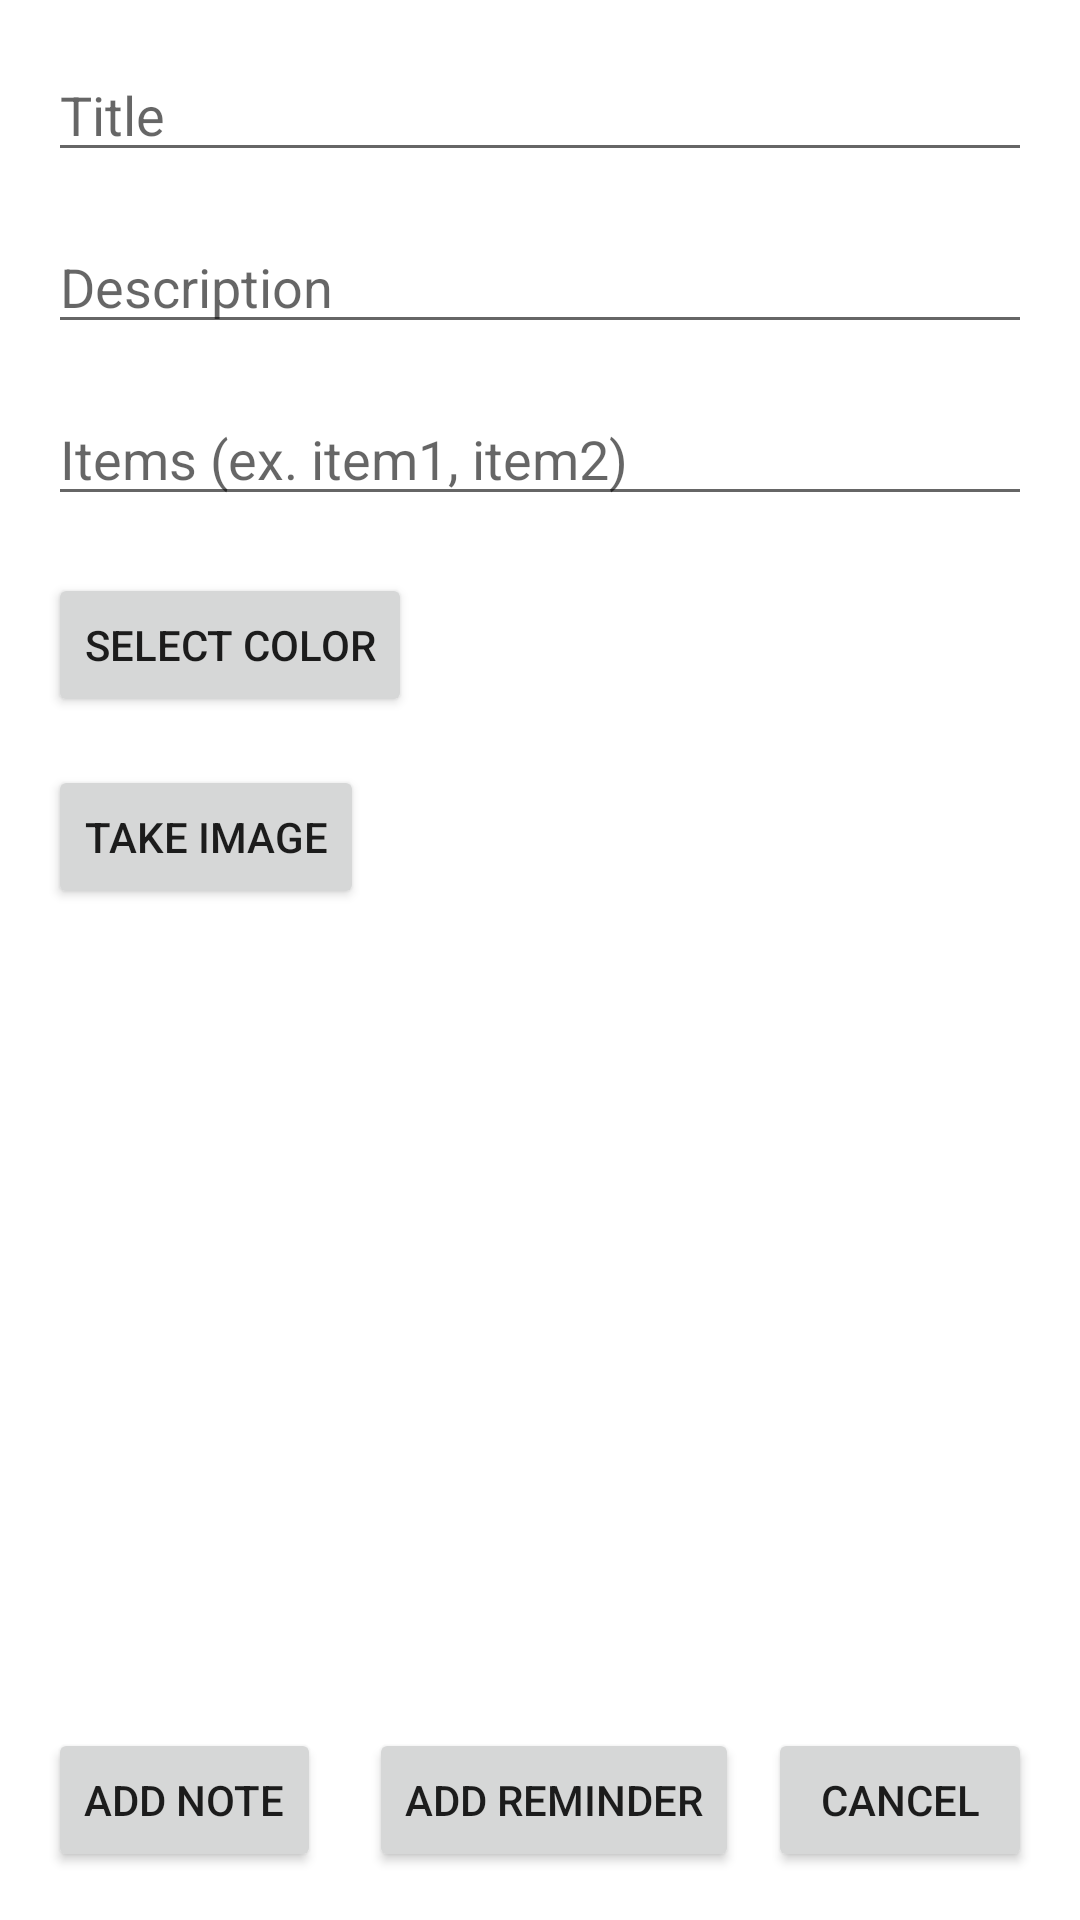

Reconstruct the res/layout file that produces this screen, plus the resources it refers to.
<!-- AndroidManifest.xml: application theme Theme.ENotes -->
<!-- res/layout/activity_add_note.xml -->
<?xml version="1.0" encoding="utf-8"?>
<androidx.constraintlayout.widget.ConstraintLayout xmlns:android="http://schemas.android.com/apk/res/android"
    xmlns:app="http://schemas.android.com/apk/res-auto"
    xmlns:tools="http://schemas.android.com/tools"
    android:layout_width="match_parent"
    android:layout_height="match_parent"
    tools:context=".ui.notes.AddNoteActivity">

    <EditText
        android:id="@+id/editTextTitle"
        android:layout_width="0dp"
        android:layout_height="wrap_content"
        android:layout_marginStart="16dp"
        android:layout_marginTop="16dp"
        android:layout_marginEnd="16dp"
        android:ems="10"
        android:hint="Title"
        android:inputType="textPersonName"
        app:layout_constraintEnd_toEndOf="parent"
        app:layout_constraintStart_toStartOf="parent"
        app:layout_constraintTop_toTopOf="parent" />

    <EditText
        android:id="@+id/editTextDescription"
        android:layout_width="0dp"
        android:layout_height="wrap_content"
        android:layout_marginStart="16dp"
        android:layout_marginTop="16dp"
        android:layout_marginEnd="16dp"
        android:ems="10"
        android:hint="Description"
        android:inputType="textPersonName"
        app:layout_constraintEnd_toEndOf="parent"
        app:layout_constraintStart_toStartOf="parent"
        app:layout_constraintTop_toBottomOf="@+id/editTextTitle" />

    <EditText
        android:id="@+id/editTextItems"
        android:layout_width="0dp"
        android:layout_height="wrap_content"
        android:layout_marginStart="16dp"
        android:layout_marginTop="16dp"
        android:layout_marginEnd="16dp"
        android:ems="10"
        android:hint="Items (ex. item1, item2)"
        android:inputType="textPersonName"
        app:layout_constraintEnd_toEndOf="parent"
        app:layout_constraintStart_toStartOf="parent"
        app:layout_constraintTop_toBottomOf="@+id/editTextDescription" />

    <Button
        android:id="@+id/button"
        android:layout_width="wrap_content"
        android:layout_height="wrap_content"
        android:layout_marginStart="16dp"
        android:layout_marginBottom="16dp"
        android:onClick="returnNoteData"
        android:text="ADD NOTE"
        app:layout_constraintBottom_toBottomOf="parent"
        app:layout_constraintStart_toStartOf="parent" />

    <Button
        android:id="@+id/button4"
        android:layout_width="wrap_content"
        android:layout_height="wrap_content"
        android:layout_marginEnd="16dp"
        android:layout_marginBottom="16dp"
        android:onClick="cancel"
        android:text="CANCEL"
        app:layout_constraintBottom_toBottomOf="parent"
        app:layout_constraintEnd_toEndOf="parent" />

    <Button
        android:id="@+id/button3"
        android:layout_width="wrap_content"
        android:layout_height="wrap_content"
        android:layout_marginStart="16dp"
        android:layout_marginBottom="16dp"
        android:onClick="setReminderVisible"
        android:text="ADD REMINDER"
        app:layout_constraintBottom_toBottomOf="parent"
        app:layout_constraintStart_toEndOf="@+id/button" />

    <TextView
        android:id="@+id/reminder"
        android:layout_width="wrap_content"
        android:layout_height="wrap_content"
        android:layout_marginTop="24dp"
        android:layout_marginEnd="16dp"
        android:layout_marginBottom="24dp"
        android:text="Reminder: "
        android:visibility="invisible"
        app:layout_constraintBottom_toTopOf="@+id/imageView"
        app:layout_constraintEnd_toEndOf="parent"
        app:layout_constraintTop_toBottomOf="@+id/button7" />

    <Button
        android:id="@+id/button7"
        android:layout_width="wrap_content"
        android:layout_height="wrap_content"
        android:layout_marginStart="16dp"
        android:layout_marginTop="19dp"
        android:onClick="setColorPickVisible"
        android:text="SELECT COLOR"
        app:layout_constraintStart_toStartOf="parent"
        app:layout_constraintTop_toBottomOf="@+id/editTextItems" />

    <TextView
        android:id="@+id/colorView"
        android:layout_width="0dp"
        android:layout_height="0dp"
        android:layout_marginStart="16dp"
        android:layout_marginTop="16dp"
        android:layout_marginEnd="16dp"
        android:layout_marginBottom="16dp"
        android:background="#FFFFFF"
        app:layout_constraintBottom_toTopOf="@+id/reminder"
        app:layout_constraintEnd_toEndOf="parent"
        app:layout_constraintStart_toEndOf="@+id/button7"
        app:layout_constraintTop_toBottomOf="@+id/editTextItems" />

    <Button
        android:id="@+id/button10"
        android:layout_width="wrap_content"
        android:layout_height="wrap_content"
        android:layout_marginStart="16dp"
        android:layout_marginTop="16dp"
        android:onClick="requestImageCaputre"
        android:text="TAKE IMAGE"
        app:layout_constraintStart_toStartOf="parent"
        app:layout_constraintTop_toBottomOf="@+id/button7" />

    <ImageView
        android:id="@+id/imageView"
        android:layout_width="0dp"
        android:layout_height="0dp"
        android:layout_marginStart="16dp"
        android:layout_marginTop="16dp"
        android:layout_marginEnd="16dp"
        android:layout_marginBottom="16dp"
        app:layout_constraintBottom_toTopOf="@+id/button3"
        app:layout_constraintEnd_toEndOf="parent"
        app:layout_constraintStart_toStartOf="parent"
        app:layout_constraintTop_toBottomOf="@+id/button10"
        app:srcCompat="@drawable/back" />

</androidx.constraintlayout.widget.ConstraintLayout>
<!-- resources referenced by this layout -->
<resources>
  <style name="Theme.ENotes" parent="Theme.MaterialComponents.DayNight.DarkActionBar">
          
          <item name="colorPrimary">@color/purple_500</item>
          <item name="colorPrimaryVariant">@color/purple_700</item>
          <item name="colorOnPrimary">@color/white</item>
          
          <item name="colorSecondary">@color/teal_200</item>
          <item name="colorSecondaryVariant">@color/teal_700</item>
          <item name="colorOnSecondary">@color/black</item>
          
          <item name="android:statusBarColor" tools:targetApi="l">?attr/colorPrimaryVariant</item>
          
      </style>
  <!-- not gathered from this repository: default colours our renderer supplied (Android Studio template values) -->
  <color name="purple_500">#FF6200EE</color>
  <color name="purple_700">#FF3700B3</color>
  <color name="teal_200">#FF03DAC5</color>
  <color name="teal_700">#FF018786</color>
  <color name="black">#FF000000</color>
  <color name="white">#FFFFFFFF</color>
</resources>
